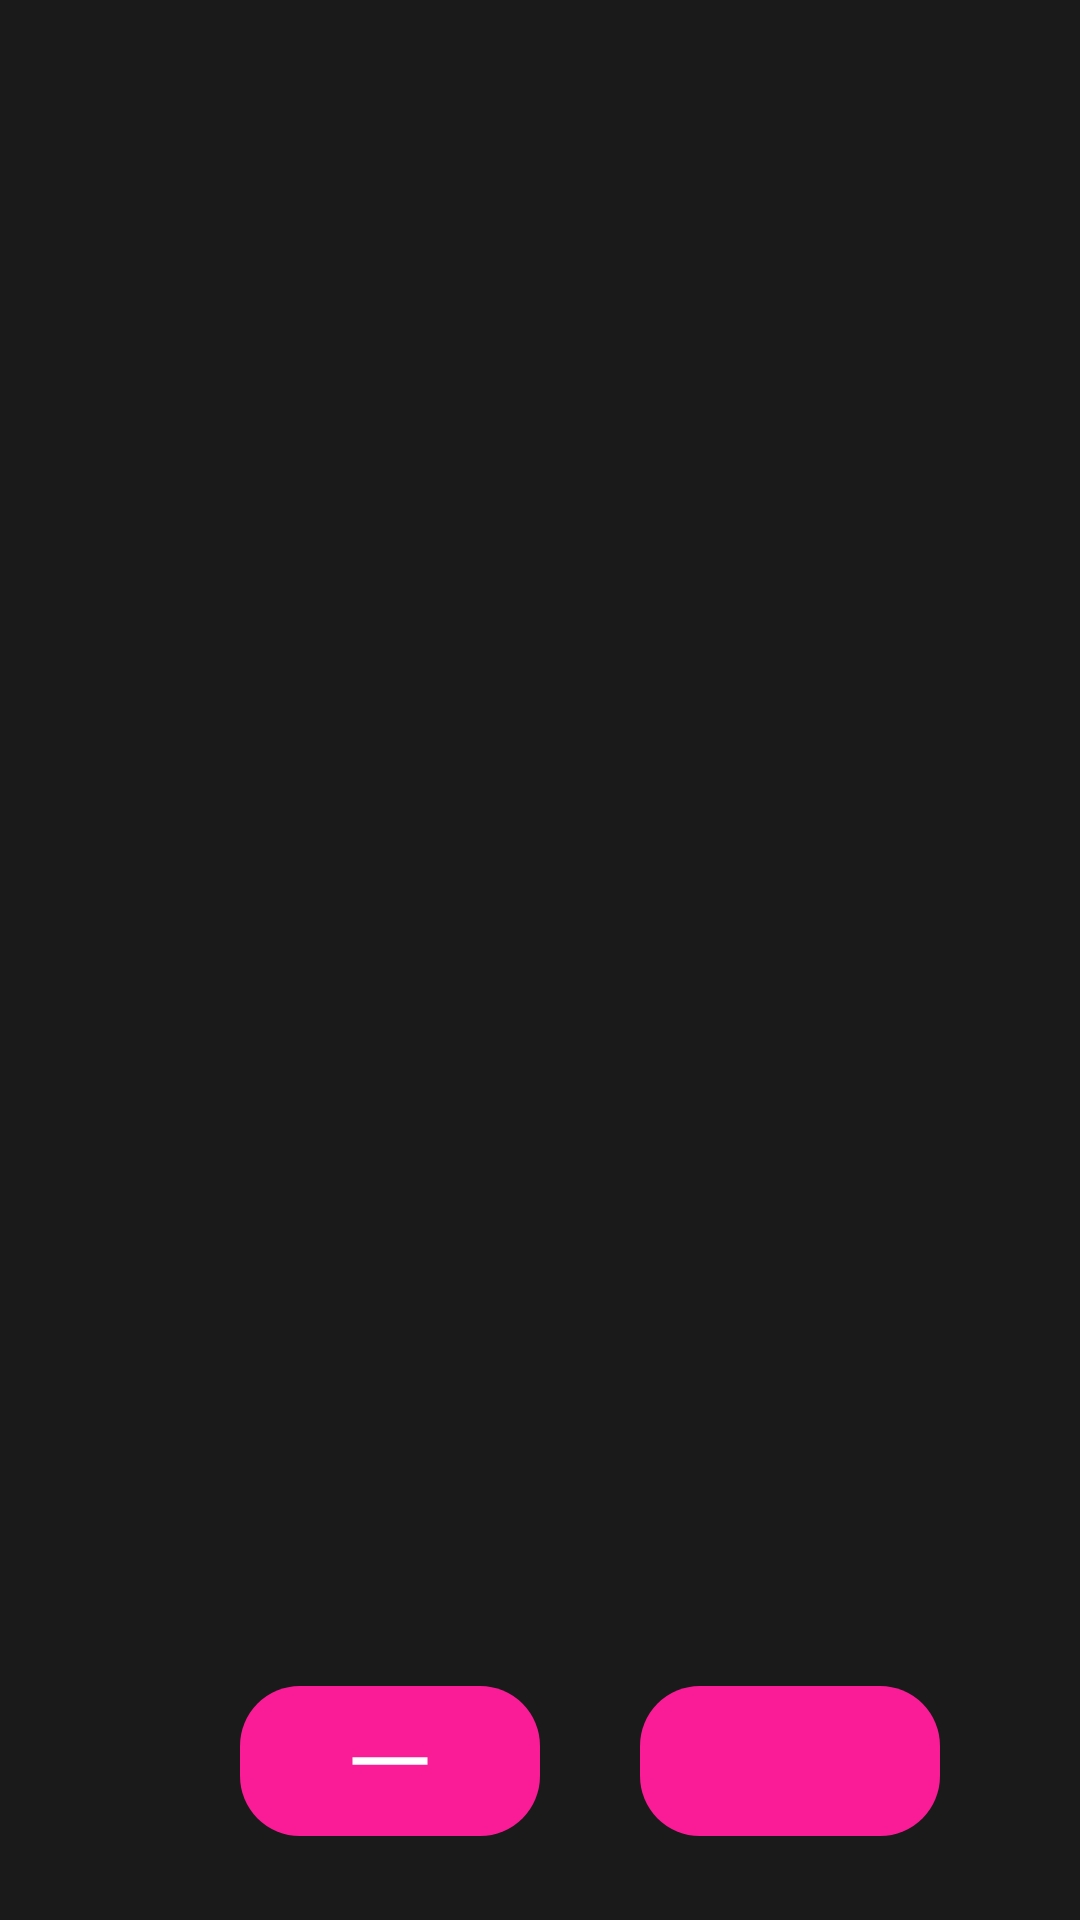

Layout XML and referenced resources for this Android screen:
<!-- AndroidManifest.xml: application theme AppTheme -->
<!-- res/layout/activity_main.xml -->
<?xml version="1.0" encoding="utf-8"?>
<androidx.constraintlayout.widget.ConstraintLayout xmlns:android="http://schemas.android.com/apk/res/android"
    xmlns:app="http://schemas.android.com/apk/res-auto"
    android:id="@+id/layout2"
    xmlns:tools="http://schemas.android.com/tools"
    android:layout_width="match_parent"
    android:layout_height="match_parent"
    android:orientation="vertical"
    tools:context=".MainActivity"
    android:background="#1B1A1B"

    android:weightSum="9">


        <androidx.recyclerview.widget.RecyclerView
            android:id="@+id/recycler"
            android:layout_width="match_parent"
            android:layout_height="0dp"
            android:layout_weight="8.3"
            app:layout_constraintBottom_toBottomOf="parent"
            app:layout_constraintTop_toTopOf="parent"
            app:layout_constraintVertical_bias="0.0"
            tools:layout_editor_absoluteX="135dp" />

        <ImageButton
            android:id="@+id/add"
            android:layout_width="wrap_content"
            android:layout_height="wrap_content"
            android:layout_gravity="center"
            android:layout_marginBottom="28dp"
            android:background="@drawable/ripple"

            android:src="@drawable/ic_baseline_add_24"
            app:layout_constraintBottom_toBottomOf="parent"
            app:layout_constraintEnd_toEndOf="parent"
            app:layout_constraintHorizontal_bias="0.417"
            app:layout_constraintStart_toEndOf="@+id/delete" />

        <ImageButton
            android:id="@+id/delete"
            android:layout_width="wrap_content"
            android:layout_height="wrap_content"
            android:layout_gravity="center"
            android:layout_marginStart="80dp"
            android:layout_marginBottom="48dp"
            android:background="@drawable/ripple"
            android:src="@drawable/ic_baseline_minimize_24"
            app:layout_constraintBottom_toBottomOf="parent"
            app:layout_constraintStart_toStartOf="parent"
            app:layout_constraintTop_toTopOf="@+id/add"
            app:layout_constraintVertical_bias="0.0" />



</androidx.constraintlayout.widget.ConstraintLayout>
<!-- resources referenced by this layout -->
<resources>
  <!-- drawable ic_baseline_minimize_24 (drawable) -->
  <vector android:height="50dp" android:tint="#FFFFFF"
      android:viewportHeight="40" android:viewportWidth="24"
      android:width="50dp" xmlns:android="http://schemas.android.com/apk/res/android">
      <path android:fillColor="@android:color/white" android:pathData="M6,19h12v2H6z"/>
  </vector>
  <!-- drawable ripple (drawable) -->
  <?xml version="1.0" encoding="utf-8"?>
  <ripple xmlns:android="http://schemas.android.com/apk/res/android" android:color="#605970">
      <item android:id="@android:id/mask"  >
          <shape android:shape="rectangle" >
              <corners  android:radius="20dp"/>
              <size android:width="100dp" android:height="50dp"/>
              <solid android:color="#6A6464"/>
  
          </shape>
      </item>
      <item >
          <shape android:shape="rectangle" >
              <solid android:color="#FA1C96"/>
              <corners  android:radius="20dp"/>
  
  
              <size android:width="100dp" android:height="50dp"/>
  
          </shape>
      </item>
  </ripple>
  <style name="AppTheme" parent="Theme.AppCompat.Light.NoActionBar">
          
          <item name="colorPrimary">@color/colorPrimary</item>
          <item name="colorPrimaryDark">@color/colorPrimaryDark</item>
          <item name="colorAccent">@color/colorAccent</item>
      </style>
  <color name="colorPrimary">#FA1C96</color>
  <color name="colorPrimaryDark">#03DAC5</color>
  <color name="colorAccent">#03DAC5</color>
</resources>
